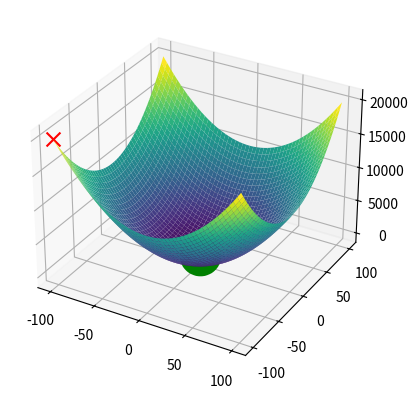

Write Python code to recreate this figure.
import numpy as np
import matplotlib.pyplot as plt
from mpl_toolkits.mplot3d import Axes3D

# Função de perturbação
def perturb(x, e, x_l, x_u):
    x_cand = np.random.uniform(low=x-e, high=x+e, size=x.shape)
    return np.clip(x_cand, x_l, x_u)

# Função f(x1, x2) = x1^2 + x2^2
def f(x1, x2):
    return x1**2 + x2**2

# Configuração da superfície 3D
x_axis = np.linspace(-100, 100, 1000)
X, Y = np.meshgrid(x_axis, x_axis)
Z = f(X, Y)
fig = plt.figure()
ax = fig.add_subplot(111, projection='3d')
ax.plot_surface(X, Y, Z, cmap='viridis')

# Definir ponto inicial
x_opt = np.array([-100, -100])
f_opt = f(x_opt[0], x_opt[1])

# Definir limites
x_l = -100  # Limite inferior
x_u = 100   # Limite superior

# Exibir o ponto inicial
ax.scatter(x_opt[0], x_opt[1], f_opt, marker='x', color='r', s=100)


# Parâmetros do Hill Climbing
max_it = 10000
max_viz = 20
e = 0.1

i = 0
melhoria = True

# Loop de otimização
while i < max_it and melhoria:
    melhoria = False
    for j in range(max_viz):
        # Gerar novo candidato
        x_cand = perturb(x_opt, e, x_l, x_u)
        f_cand = f(x_cand[0], x_cand[1])

     
        # Verificar se houve melhoria (minimização)
        if f_cand < f_opt:
            x_opt = x_cand
            f_opt = f_cand
            melhoria = True
                

            break
    i += 1

# Exibir ponto final

print(f"Current x_opt: {x_opt}, f_opt: {f_opt}")
print(f"x_opt: {x_opt[0]},{x_opt[1]} ")

ax.scatter(x_opt[0], x_opt[1], f_opt, marker='o', color='g', s=100, linewidth=20)
plt.show()


